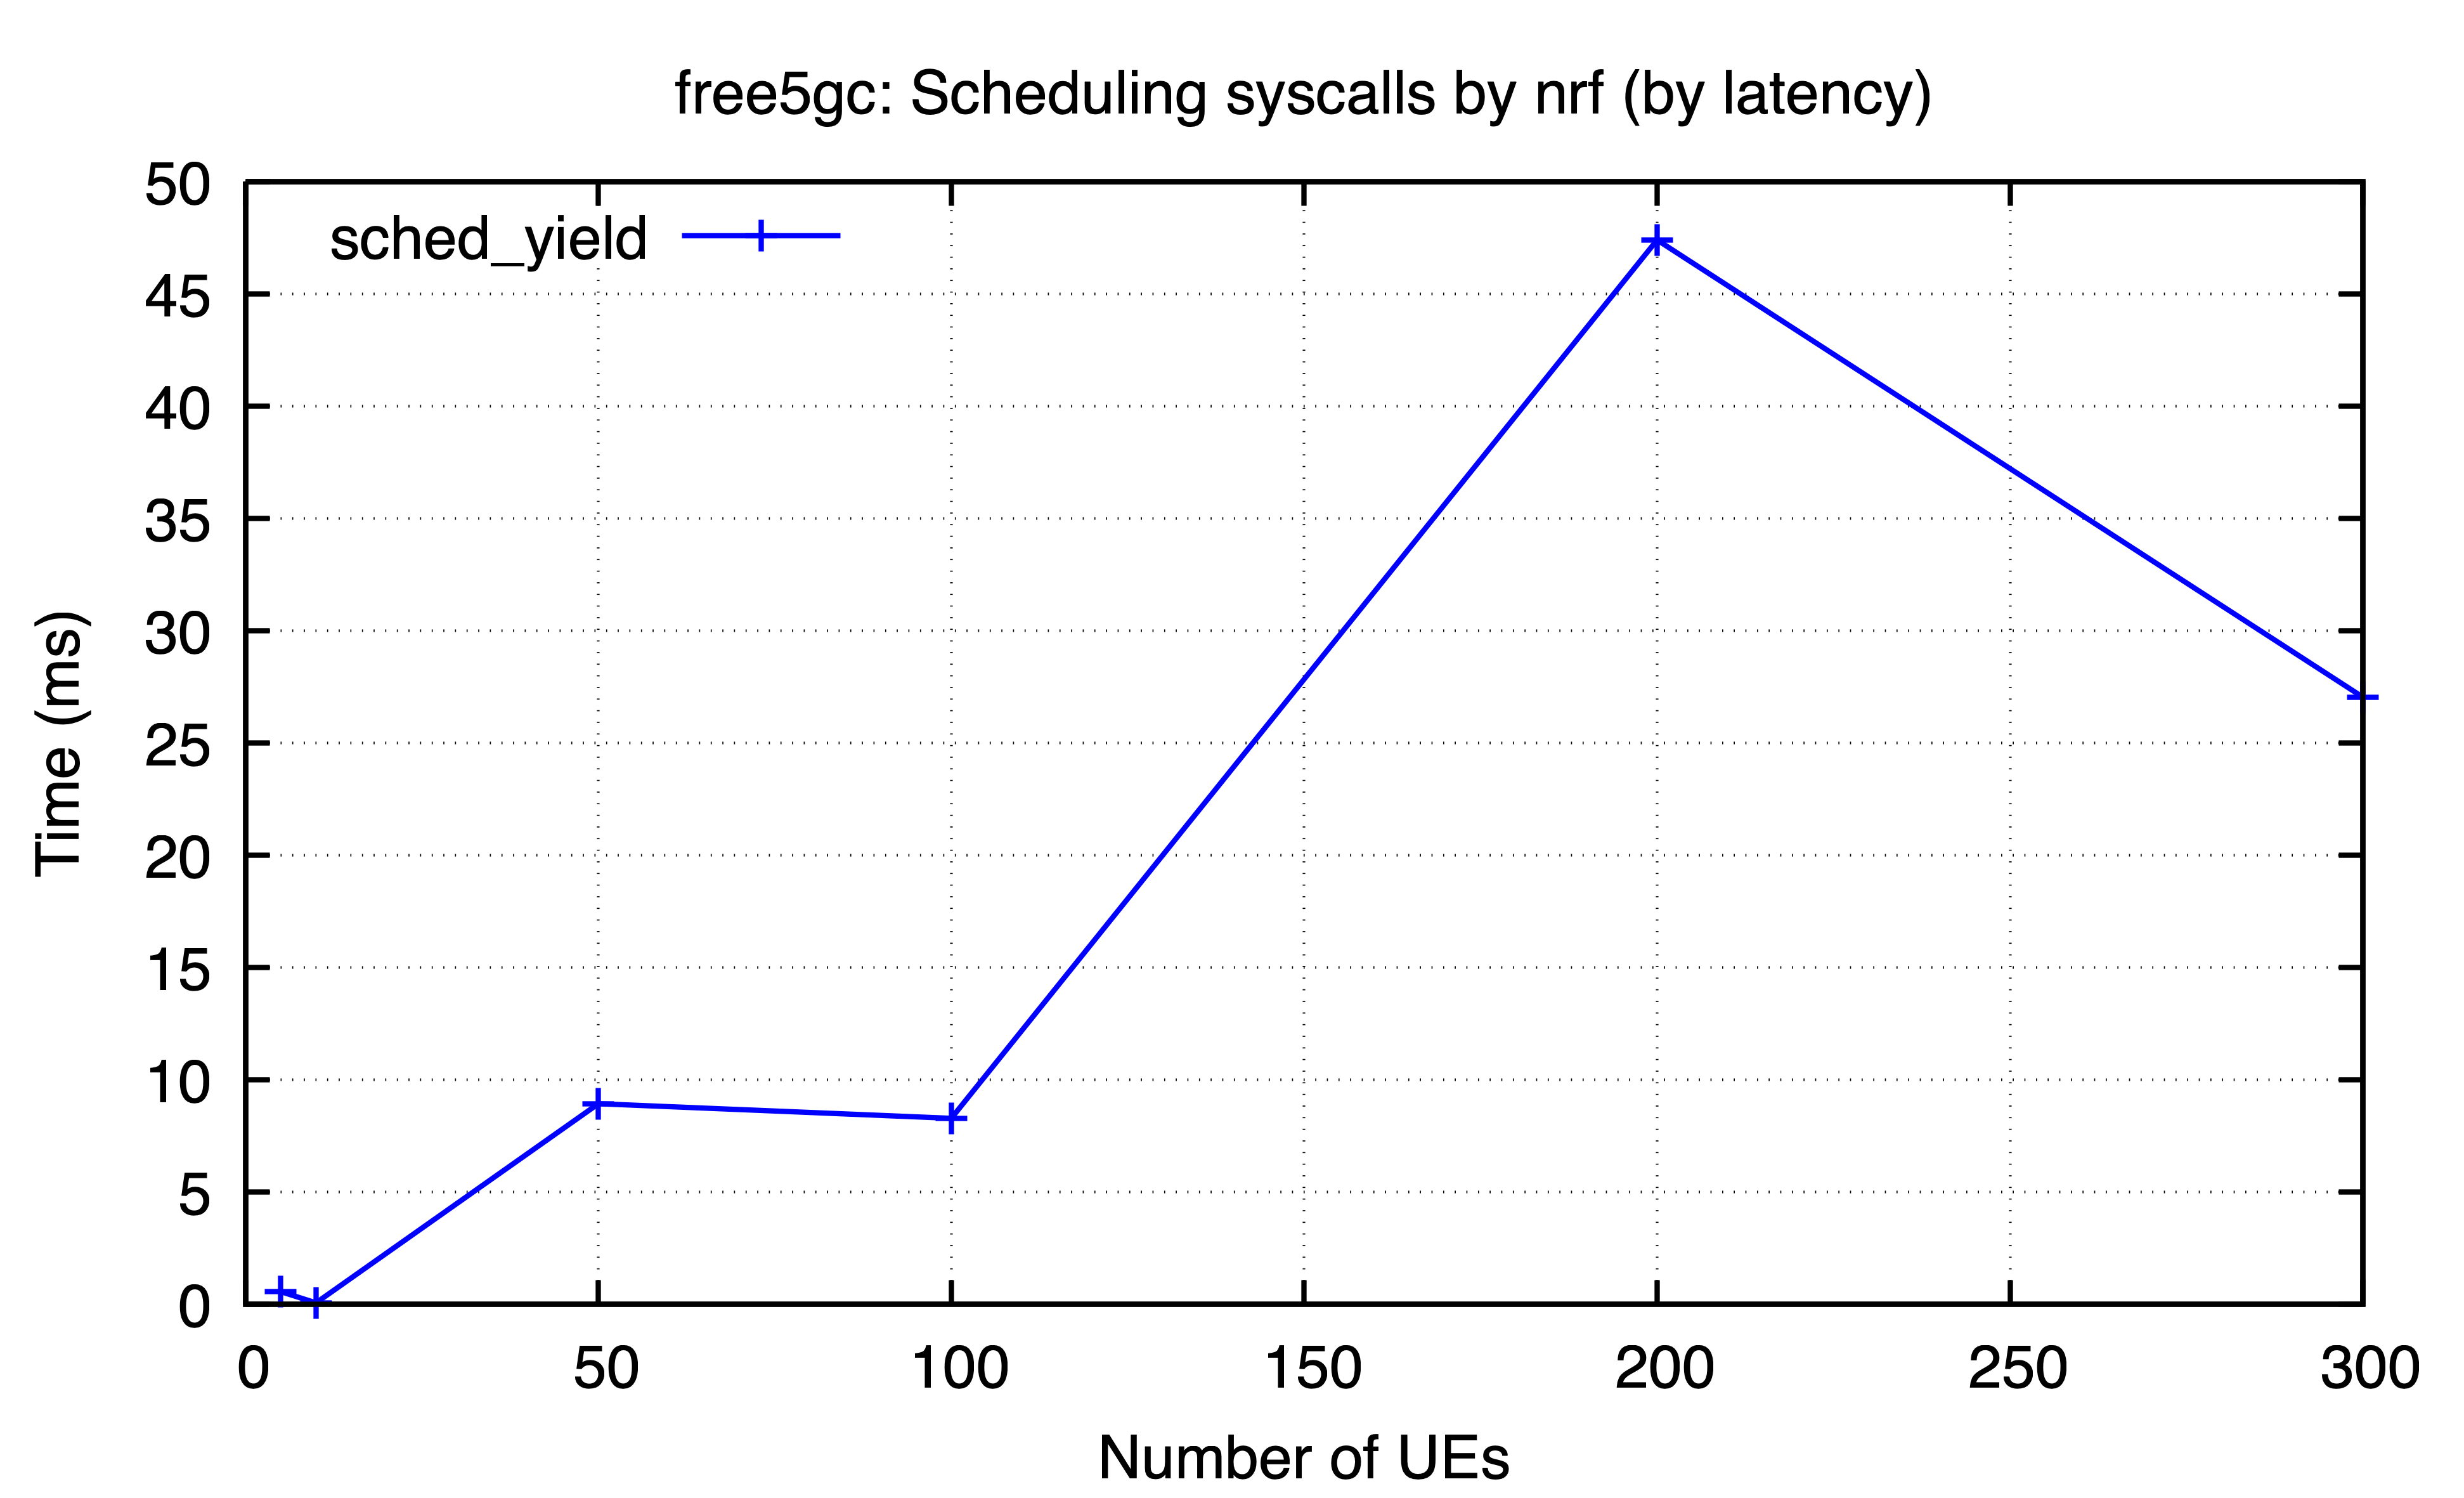

Source data for this figure (header and first rows):
ues, sched_yield
5, 0.5675
10, 0.06906
50, 8.935
100, 8.285
200, 47.4
300, 27.04
